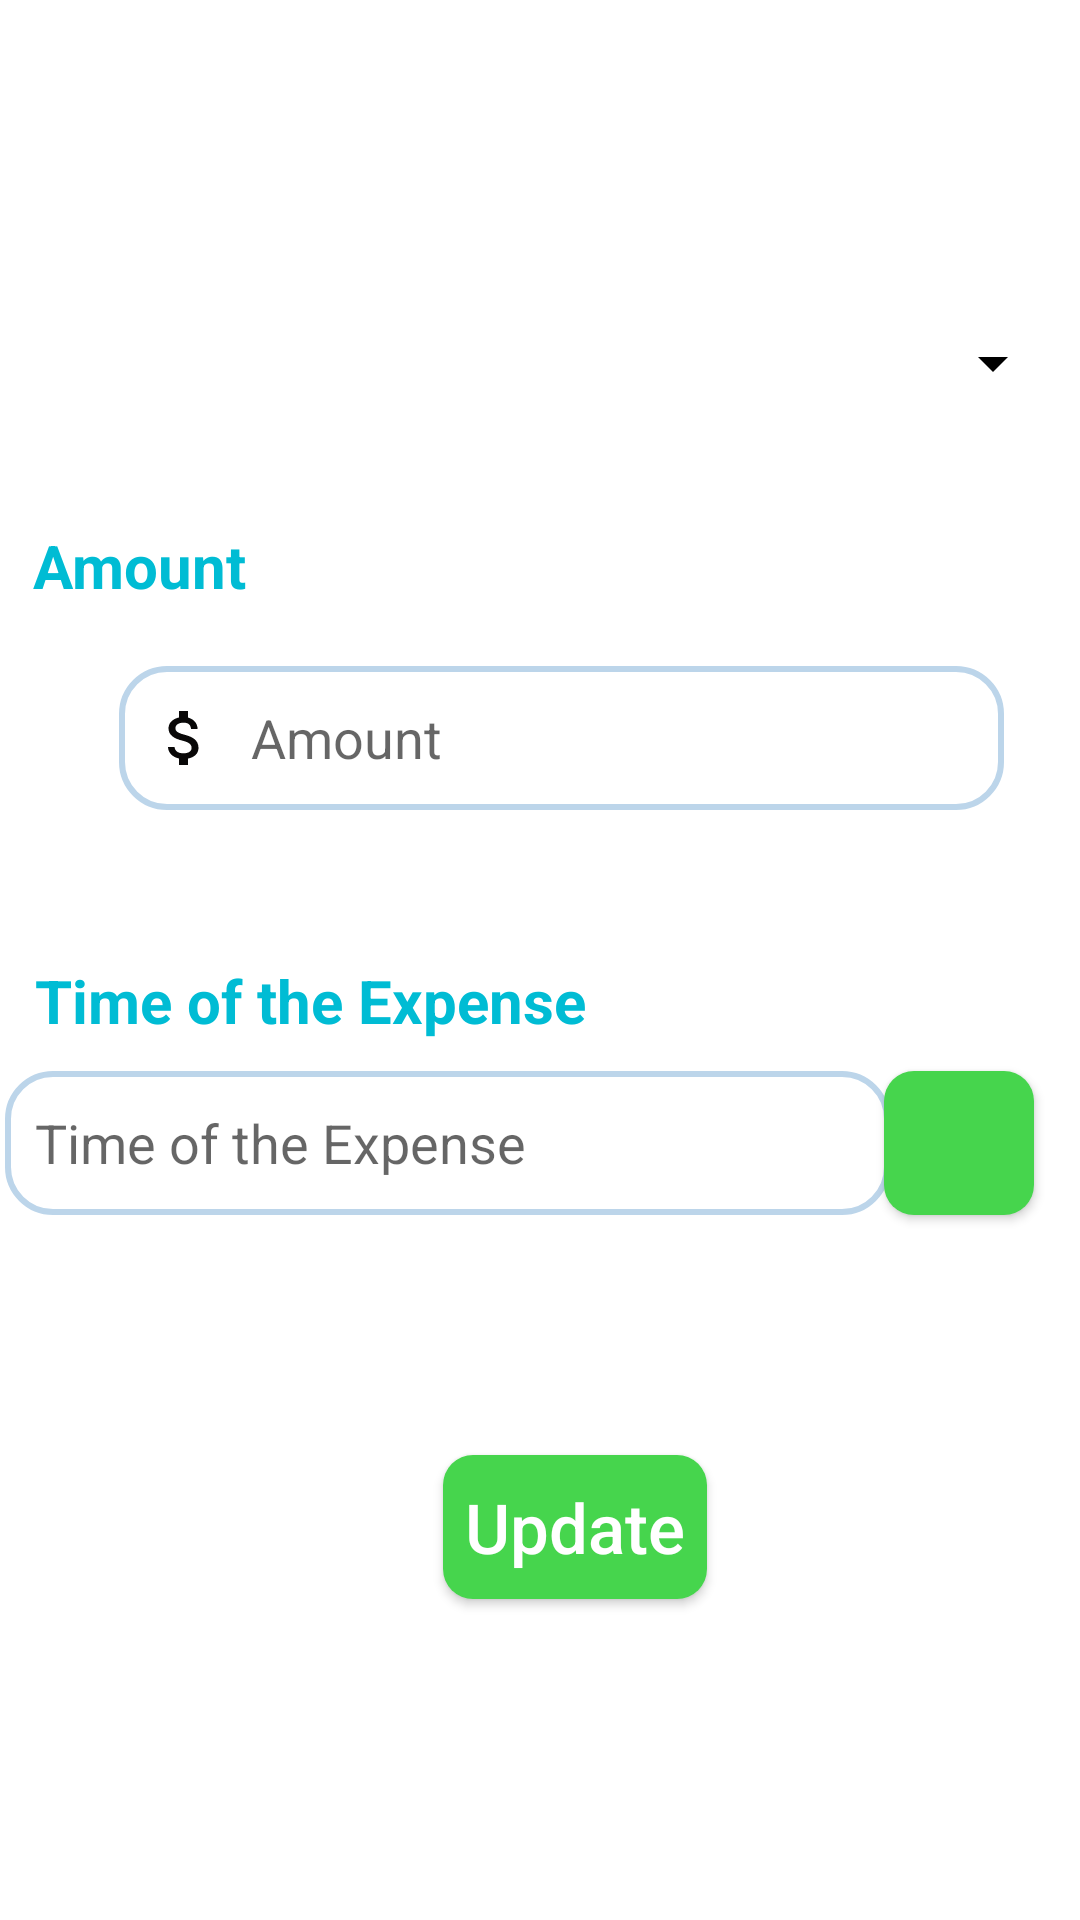

Android layout source for this screen:
<!-- AndroidManifest.xml: application theme Theme.For_Assignment -->
<!-- res/layout/activity_update_expense.xml -->
<?xml version="1.0" encoding="utf-8"?>
<androidx.constraintlayout.widget.ConstraintLayout xmlns:android="http://schemas.android.com/apk/res/android"
    xmlns:app="http://schemas.android.com/apk/res-auto"
    xmlns:tools="http://schemas.android.com/tools"
    android:layout_width="match_parent"
    android:layout_height="match_parent"
    tools:context=".UpdateExpenseActivity">


    <TextView
        android:id="@+id/typeView"
        android:layout_width="wrap_content"
        android:layout_height="wrap_content"
        android:layout_marginStart="36dp"
        android:layout_marginTop="50dp"
        android:layout_marginEnd="330dp"
        android:layout_marginBottom="10dp"
        android:text="@string/type"
        android:textColor="@color/colorText"
        android:textSize="20dp"
        android:textStyle="bold"
        app:layout_constraintBottom_toTopOf="@+id/spinner_type2"
        app:layout_constraintEnd_toEndOf="parent"
        app:layout_constraintStart_toStartOf="parent"
        app:layout_constraintTop_toTopOf="parent" />

    <Spinner
        android:id="@+id/spinner_type2"
        android:layout_width="295dp"
        android:layout_height="48dp"
        android:layout_marginStart="60dp"
        android:layout_marginTop="10dp"
        android:layout_marginBottom="30dp"
        android:backgroundTint="@color/black"
        app:layout_constraintBottom_toTopOf="@+id/amountView"
        app:layout_constraintStart_toStartOf="parent"
        app:layout_constraintTop_toBottomOf="@+id/typeView"
        tools:ignore="SpeakableTextPresentCheck"/>


    <TextView
        android:id="@+id/amountView"
        android:layout_width="wrap_content"
        android:layout_height="wrap_content"
        android:layout_marginStart="36dp"
        android:layout_marginEnd="303dp"
        android:layout_marginBottom="10dp"
        android:text="@string/amount"
        android:textColor="@color/colorText"
        android:textSize="20dp"
        android:textStyle="bold"
        app:layout_constraintBottom_toTopOf="@+id/inputAmount2"
        app:layout_constraintEnd_toEndOf="parent"
        app:layout_constraintStart_toStartOf="parent"
        app:layout_constraintTop_toBottomOf="@+id/spinner_type2"
        tools:ignore="MissingConstraints" />
    <EditText
        android:id="@+id/inputAmount2"
        android:layout_width="295dp"
        android:layout_height="48dp"
        android:layout_marginStart="60dp"
        android:layout_marginTop="10dp"
        android:layout_marginEnd="60dp"
        android:layout_marginBottom="30dp"
        android:drawableLeft="@drawable/ic_money"
        android:drawablePadding="10dp"
        android:ems="30"
        android:paddingLeft="10dp"
        android:background="@drawable/edittext_desigb"
        android:hint="@string/amount"
        android:inputType="number"
        android:minHeight="48dp"
        app:layout_constraintBottom_toTopOf="@+id/DoT_text"
        app:layout_constraintEnd_toEndOf="parent"
        app:layout_constraintHorizontal_bias="0.371"
        app:layout_constraintStart_toStartOf="parent"
        app:layout_constraintTop_toBottomOf="@+id/amountView" />

    <TextView
        android:id="@+id/DoT_text"
        android:layout_width="wrap_content"
        android:layout_height="wrap_content"
        android:layout_marginStart="36dp"
        android:layout_marginTop="20dp"
        android:layout_marginEnd="189dp"
        android:layout_marginBottom="10dp"
        android:text="@string/time"
        android:textColor="@color/colorText"
        android:textSize="20dp"
        android:textStyle="bold"
        app:layout_constraintBottom_toTopOf="@+id/inputDoT2"
        app:layout_constraintEnd_toEndOf="parent"
        app:layout_constraintStart_toStartOf="parent"
        app:layout_constraintTop_toBottomOf="@+id/inputAmount2"
        tools:ignore="MissingConstraints" />

    <EditText
        android:id="@+id/inputDoT2"
        android:layout_width="295dp"
        android:layout_height="48dp"
        android:layout_marginTop="10dp"
        android:layout_marginRight="48dp"
        android:ems="16"
        android:paddingLeft="10dp"
        android:hint="@string/time"
        android:minHeight="48dp"
        android:inputType="date"
        android:background="@drawable/edittext_desigb"
        android:textColor="@color/black"
        android:textSize="18dp"
        app:layout_constraintRight_toRightOf="@id/button_date2"
        app:layout_constraintTop_toBottomOf="@+id/DoT_text" />

    <Button
        android:id="@+id/button_date2"
        android:layout_width="50dp"
        android:layout_height="wrap_content"
        android:layout_marginTop="10dp"
        android:layout_marginEnd="10dp"
        android:drawableLeft="@drawable/calendar"
        android:background="@drawable/button_design"
        app:layout_constraintEnd_toEndOf="parent"
        app:layout_constraintHorizontal_bias="0.982"
        app:layout_constraintStart_toStartOf="parent"
        app:layout_constraintTop_toBottomOf="@+id/DoT_text"
        tools:ignore="SpeakableTextPresentCheck" />
    <Button
        android:id="@+id/button_updateExpense"
        android:layout_width="wrap_content"
        android:layout_height="wrap_content"
        android:layout_marginStart="130dp"
        android:layout_marginTop="80dp"
        android:layout_marginEnd="107dp"
        android:text="@string/update_button"
        android:background="@drawable/button_design"
        android:textAllCaps="false"
        android:textColor="@color/white"
        android:textSize="23sp"
        app:layout_constraintEnd_toEndOf="parent"
        app:layout_constraintStart_toStartOf="parent"
        app:layout_constraintTop_toBottomOf="@+id/inputDoT2"
        tools:ignore="MissingConstraints" />
</androidx.constraintlayout.widget.ConstraintLayout>
<!-- resources referenced by this layout -->
<resources>
  <color name="black">#FF000000</color>
  <color name="colorText">#00BCD4</color>
  <color name="white">#FFFFFFFF</color>
  <!-- drawable button_design (drawable) -->
  <?xml version="1.0" encoding="utf-8"?>
  <selector xmlns:android="http://schemas.android.com/apk/res/android">
      <item android:state_pressed="false">
          <shape>
              <solid android:color="#46D54D"/>
              <corners android:radius="10dp"/>
          </shape>
  
      </item>
      <item android:state_pressed="true">
          <shape>
              <solid android:color="#FF5722"/>
              <corners android:radius="10dp"/>
          </shape>
      </item>
  
  </selector>
  <!-- drawable edittext_desigb (drawable) -->
  <?xml version="1.0" encoding="utf-8"?>
  <shape xmlns:android="http://schemas.android.com/apk/res/android">
      <stroke android:color="@color/grey"
          android:width="2dp"/>
      <corners android:radius="15dp"/>
  </shape>
  <!-- drawable ic_money (drawable) -->
  <vector android:height="24dp" android:tint="#090808"
      android:viewportHeight="24" android:viewportWidth="24"
      android:width="24dp" xmlns:android="http://schemas.android.com/apk/res/android">
      <path android:fillColor="@android:color/white" android:pathData="M11.8,10.9c-2.27,-0.59 -3,-1.2 -3,-2.15 0,-1.09 1.01,-1.85 2.7,-1.85 1.78,0 2.44,0.85 2.5,2.1h2.21c-0.07,-1.72 -1.12,-3.3 -3.21,-3.81V3h-3v2.16c-1.94,0.42 -3.5,1.68 -3.5,3.61 0,2.31 1.91,3.46 4.7,4.13 2.5,0.6 3,1.48 3,2.41 0,0.69 -0.49,1.79 -2.7,1.79 -2.06,0 -2.87,-0.92 -2.98,-2.1h-2.2c0.12,2.19 1.76,3.42 3.68,3.83V21h3v-2.15c1.95,-0.37 3.5,-1.5 3.5,-3.55 0,-2.84 -2.43,-3.81 -4.7,-4.4z"/>
  </vector>
  <string name="amount">Amount</string>
  <string name="time">Time of the Expense</string>
  <string name="type">Type</string>
  <string name="update_button">Update</string>
  <style name="Theme.For_Assignment" parent="Theme.MaterialComponents.DayNight.DarkActionBar">
          
          <item name="colorPrimary">@color/purple_500</item>
          <item name="colorPrimaryVariant">@color/purple_700</item>
          <item name="colorOnPrimary">@color/white</item>
          
          <item name="colorSecondary">@color/teal_200</item>
          <item name="colorSecondaryVariant">@color/teal_700</item>
          <item name="colorOnSecondary">@color/black</item>
          
          <item name="android:statusBarColor" tools:targetApi="l">?attr/colorPrimaryVariant</item>
          
      </style>
  <color name="grey">#BCD5EA</color>
  <color name="purple_500">#FF6200EE</color>
  <color name="purple_700">#FF3700B3</color>
  <color name="teal_200">#FF03DAC5</color>
  <color name="teal_700">#FF018786</color>
</resources>
